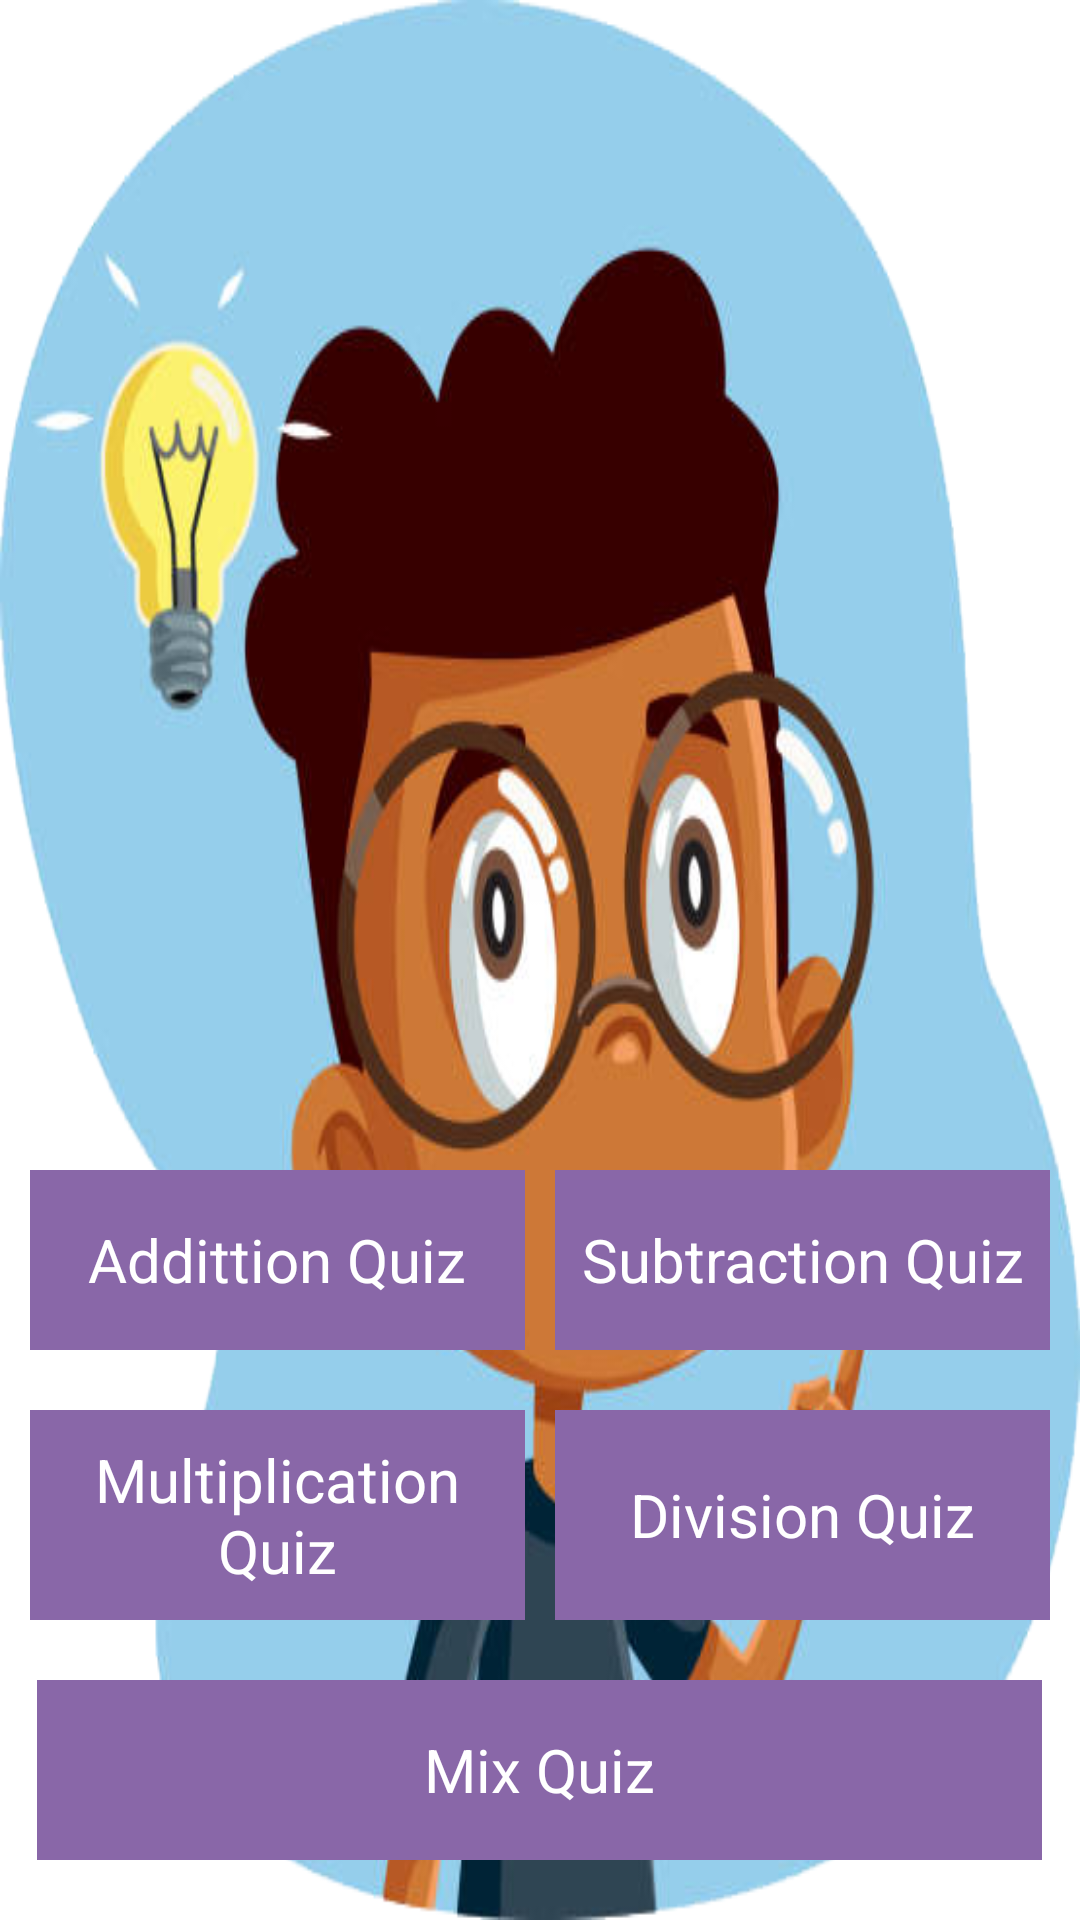

Layout XML and referenced resources for this Android screen:
<!-- AndroidManifest.xml: application theme custom_theme -->
<!-- res/layout/activity_quiz.xml -->
<?xml version="1.0" encoding="utf-8"?>
<RelativeLayout xmlns:android="http://schemas.android.com/apk/res/android"
    xmlns:app="http://schemas.android.com/apk/res-auto"
    xmlns:tools="http://schemas.android.com/tools"
    android:layout_width="match_parent"
    android:layout_height="match_parent"
    tools:context=".quiz"
    android:background="@drawable/quiz">
    <ScrollView
        android:id="@+id/scroolview"
        android:layout_width="match_parent"
        android:layout_height="300dp">

        <FrameLayout
            android:id="@+id/native_container"
            android:layout_width="match_parent"
            android:layout_height="300dp" />
    </ScrollView>

    <LinearLayout
        android:id="@+id/loe"
        android:layout_width="match_parent"
        android:layout_height="wrap_content"
        android:orientation="vertical"
        android:layout_alignParentBottom="true"
        android:layout_marginBottom="20dp">
        <LinearLayout
            android:layout_width="match_parent"
            android:layout_height="wrap_content"
            android:orientation="horizontal"
            android:gravity="center"
            >
        <TextView
            android:id="@+id/addition"
            android:layout_width="165dp"
            android:layout_height="60dp"
            android:background="@color/colorPrimary"
            android:text="Addittion Quiz"
            android:gravity="center"
            android:textColor="@color/white"
            android:textSize="20dp"
            android:layout_marginRight="10dp"
            />
        <TextView
            android:id="@+id/subtraction"
            android:layout_width="165dp"
            android:layout_height="60dp"
            android:background="@color/colorPrimary"
            android:text="Subtraction Quiz"
            android:gravity="center"
            android:textColor="@color/white"
            android:textSize="20dp"
            />
        </LinearLayout>
        <LinearLayout
            android:layout_marginTop="20dp"
            android:layout_width="match_parent"
        android:layout_height="wrap_content"
        android:orientation="horizontal"
        android:gravity="center">
        <TextView
            android:id="@+id/multiplication"
            android:layout_width="165dp"
            android:layout_height="70dp"
            android:background="@color/colorPrimary"
            android:text="Multiplication Quiz"
            android:gravity="center"
            android:textColor="@color/white"
            android:textSize="20dp"
            android:layout_marginRight="10dp"
            />
        <TextView
            android:id="@+id/division"
            android:layout_width="165dp"
            android:layout_height="70dp"
            android:background="@color/colorPrimary"
            android:text="Division Quiz"
            android:gravity="center"
            android:textColor="@color/white"
            android:textSize="20dp"
            />
        </LinearLayout>
        <LinearLayout
            android:layout_width="match_parent"
            android:layout_height="wrap_content"
            android:orientation="horizontal"
            android:gravity="center"
            android:layout_marginTop="20dp">
        <TextView
            android:id="@+id/mix"
            android:layout_width="335dp"
            android:layout_height="60dp"
            android:background="@color/colorPrimary"
            android:text="Mix Quiz"
            android:gravity="center"
            android:textColor="@color/white"
            android:textSize="20dp"
            />
        </LinearLayout>
    </LinearLayout>
</RelativeLayout>
<!-- resources referenced by this layout -->
<resources>
  <color name="colorPrimary">#8967A8</color>
  <color name="white">#FFFFFFFF</color>
  <!-- drawable quiz: png bitmap (drawable, 192731 bytes) -->
  <style name="custom_theme" parent="Theme.MaterialComponents.DayNight.NoActionBar">
          
          <item name="colorPrimary">@color/colorPrimary</item>
          <item name="colorPrimaryDark">@color/colorPrimaryDark</item>
          <item name="android:actionMenuTextColor">@color/black</item>
      </style>
  <color name="colorPrimaryDark">#654285</color>
  <color name="black">#FF000000</color>
</resources>
